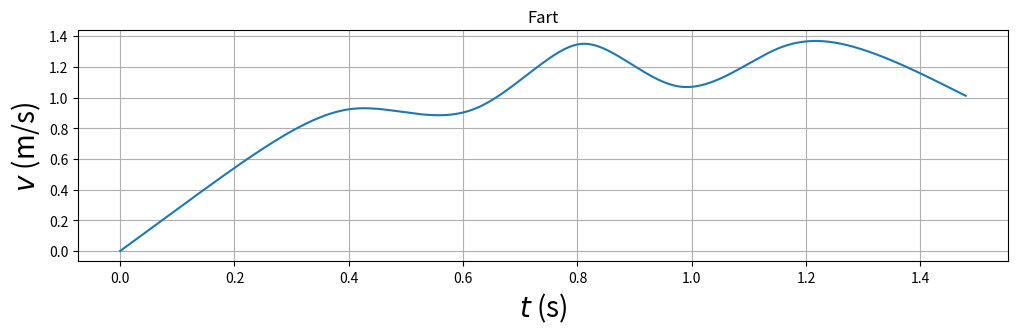

This figure's Python source:
# [redacted]
#
# Programmet bestemmer hÃ¸yden til de 8 festepunktene ved Ã¥ trekke
# tilfeldige heltall mellom 50 og 300 (mm). NÃ¥r festepunktene er
# akseptable, beregnes baneformen med mm som enhet. 
# Etter dette regnes hÃ¸ydeverdiene om til meter som enhet.
# Hele banens form y(x) beregnes
# ved hjelp av 7 ulike tredjegradspolynomer, pÃ¥ en slik mÃ¥te
# at bÃ¥de banen y, dens stigningstall dy/dx og dens andrederiverte
# d2y/dx2 er kontinuerlige i alle 6 indre festepunkter.
# I tillegg velges null krumning (andrederivert) 
# i banens to ytterste festepunkter (med bc_type='natural' nedenfor).
# Dette gir i alt 28 ligninger som fastlegger de 28 koeffisientene
# i de i alt 7 tredjegradspolynomene.

# Programmet aksepterer de 8 festepunktene fÃ¸rst nÃ¥r
# fÃ¸lgende betingelser er oppfylt:
#
# 1. StarthÃ¸yden er stor nok og en del hÃ¸yere enn i de Ã¸vrige 7 festepunktene.
# 2. Helningsvinkelen i startposisjonen er ikke for liten.
# 3. Banens maksimale helningsvinkel er ikke for stor.
#
# Med disse betingelsene oppfylt vil 
# (1) objektet (kula/skiva/ringen) fullfÃ¸re hele banen selv om det taper noe 
#     mekanisk energi underveis;
# (2) objektet fÃ¥ en fin start, uten Ã¥ bruke for lang tid i nÃ¦rheten av
#     startposisjonen; 
# (3) objektet forhÃ¥pentlig rulle rent, uten Ã¥ gli/slure.

# Vi importerer nÃ¸dvendige biblioteker:
import matplotlib.pyplot as plt
import numpy as np
from scipy.interpolate import CubicSpline
# Horisontal avstand mellom festepunktene er 200 mm
h = 200
xfast=np.asarray([0,h,2*h,3*h,4*h,5*h,6*h,7*h])
# Vi begrenser starthÃ¸yden (og samtidig den maksimale hÃ¸yden) til
# Ã¥ ligge mellom 250 og 300 mm
ymax = 300
# yfast: tabell med 8 heltall mellom 50 og 300 (mm); representerer
# hÃ¸yden i de 8 festepunktene
RANDOM_Y_VALUES = True
#yfast = np.asarray(np.random.randint(50, ymax, size=8))
yfast = np.array([294,233,232,164,212,169,172,221])
# inttan: tabell med 7 verdier for (yfast[n+1]-yfast[n])/h (n=0..7); dvs
# banens stigningstall beregnet med utgangspunkt i de 8 festepunktene.
inttan = np.diff(yfast)/h
attempts=1
# while-lÃ¸kken sjekker om en eller flere av de 3 betingelsene ovenfor
# ikke er tilfredsstilt; i sÃ¥ fall velges nye festepunkter inntil
# de 3 betingelsene er oppfylt
while (yfast[0] < yfast[1]*1.04 or
       yfast[0] < yfast[2]*1.08 or
       yfast[0] < yfast[3]*1.12 or
       yfast[0] < yfast[4]*1.16 or
       yfast[0] < yfast[5]*1.20 or
       yfast[0] < yfast[6]*1.24 or
       yfast[0] < yfast[7]*1.28 or
       yfast[0] < 250 or
       np.max(np.abs(inttan)) > 0.4 or
       inttan[0] > -0.2):
          yfast=np.asarray(np.random.randint(0, ymax, size=8))
          inttan = np.diff(yfast)/h
          attempts=attempts+1

# NÃ¥r programmet her har avsluttet while-lÃ¸kka, betyr det at
# tallverdiene i tabellen yfast vil resultere i en tilfredsstillende bane. 

# Omregning fra mm til m:
xfast = xfast/1000
yfast = yfast/1000



#Programmet beregner deretter de 7 tredjegradspolynomene, et
#for hvert intervall mellom to nabofestepunkter.

#Med scipy.interpolate-funksjonen CubicSpline:
cs = CubicSpline(xfast, yfast, bc_type='natural')
xmin = 0.000
xmax = 1.401
dx = 0.001
x = np.arange(xmin, xmax, dx)
Nx = len(x)
y = cs(x)
dy = cs(x,1)
d2y = cs(x,2)

#Plotting

window = plt.figure('Plots',figsize=(12,3))


#baneform.savefig("baneform.pdf", bbox_inches='tight')
#baneform.savefig("baneform.png", bbox_inches='tight')


#print('Antall forsÃ¸k',attempts)
#print('FestepunkthÃ¸yder (m)',yfast)
#print('Banens hÃ¸yeste punkt (m)',np.max(y))

#print('NB: SKRIV NED festepunkthÃ¸ydene nÃ¥r du/dere er fornÃ¸yd med banen.')
#print('Eller kjÃ¸r programmet pÃ¥ nytt inntil en attraktiv baneform vises.')

g = 9.81
c = 2/5
m = 0.1

curviture = d2y / (1 + dy**2)**(3/2)

velocity = np.sqrt((2*g*(y[0]-y))/(1+c))

centripal_acceleration = velocity**2 * curviture

beta_in_radians = np.arctan(dy)

normal_force = m * (g *np.cos(beta_in_radians)+centripal_acceleration)

friction_force = np.abs((c * m * g * np.sin(beta_in_radians))/(1+c))

velocity_x = velocity * np.cos(beta_in_radians)
velocity_x_average = np.array([])

time_from_start = 0
time_array = np.array([time_from_start])

for i in range(1,len(velocity_x)):
   average = 0.5 * (velocity_x[i] + velocity_x[i-1])
   velocity_x_average = np.append(velocity_x_average,average)
   time_from_start += dx/average
   time_array = np.append(time_array, time_from_start)


def show_path():
   plt.plot(x,y,xfast,yfast,'*')
   plt.title('Banens form')
   plt.xlabel('$x$ (m)',fontsize=20)
   plt.ylabel('$y(x)$ (m)',fontsize=20)
   plt.ylim(0,0.350)
   plt.grid()
   plt.show()

def show_curviture():
   plt.plot(x,curviture)
   plt.title('Curviture')
   plt.xlabel('$x$ (m)',fontsize=20)
   plt.ylabel('$K(x)$ (1/m)',fontsize=20)
   plt.grid()
   plt.show()

def show_velocity():
   plt.plot(x,velocity)
   plt.title('Velocity')
   plt.xlabel('$x$ (m)',fontsize=20)
   plt.ylabel('$v(x)$ (m/s)',fontsize=20)
   plt.grid()
   plt.show()

def show_centripal_acceleration():
   plt.plot(x,centripal_acceleration)
   plt.title('Centripal acceleration')
   plt.xlabel('$x$ (m)',fontsize=20)
   plt.ylabel('$ca(x)$ (m/s^2)',fontsize=20)
   plt.grid()
   plt.show()


def show_beta():
   plt.plot(x,np.rad2deg(beta_in_radians))
   plt.title('Helningsvinkel')
   plt.xlabel('$x$ (m)',fontsize=20)
   plt.ylabel('$\u03B2(x)$ (grader)',fontsize=20)
   plt.grid()
   plt.show()
   
def show_normal_force():
   plt.plot(x,normal_force)
   plt.title('Normalkraft')
   plt.xlabel('$x$ (m)',fontsize=20)
   plt.ylabel('$N$ (N)',fontsize=20)
   plt.grid()
   plt.show()

def show_friction_force():
   plt.plot(x,friction_force)
   plt.title('Normalkraft')
   plt.xlabel('$x$ (m)',fontsize=20)
   plt.ylabel('$f$ (N)',fontsize=20)
   plt.grid()
   plt.show()

def show_x_by_time():
   plt.plot(time_array,x)
   plt.title('Posisjon')
   plt.xlabel('$t$ (s)',fontsize=20)
   plt.ylabel('$x$ (m)',fontsize=20)
   plt.grid()
   plt.show()

def show_v_by_time():
   plt.plot(time_array,velocity)
   plt.title('Fart')
   plt.xlabel('$t$ (s)',fontsize=20)
   plt.ylabel('$v$ (m/s)',fontsize=20)
   plt.grid()
   plt.show()

#show_path()
#show_velocity()
#show_curviture()
#show_centripal_acceleration()
#show_beta()
#show_normal_force()
#show_friction_force()
#show_x_byt_time()
show_v_by_time()

